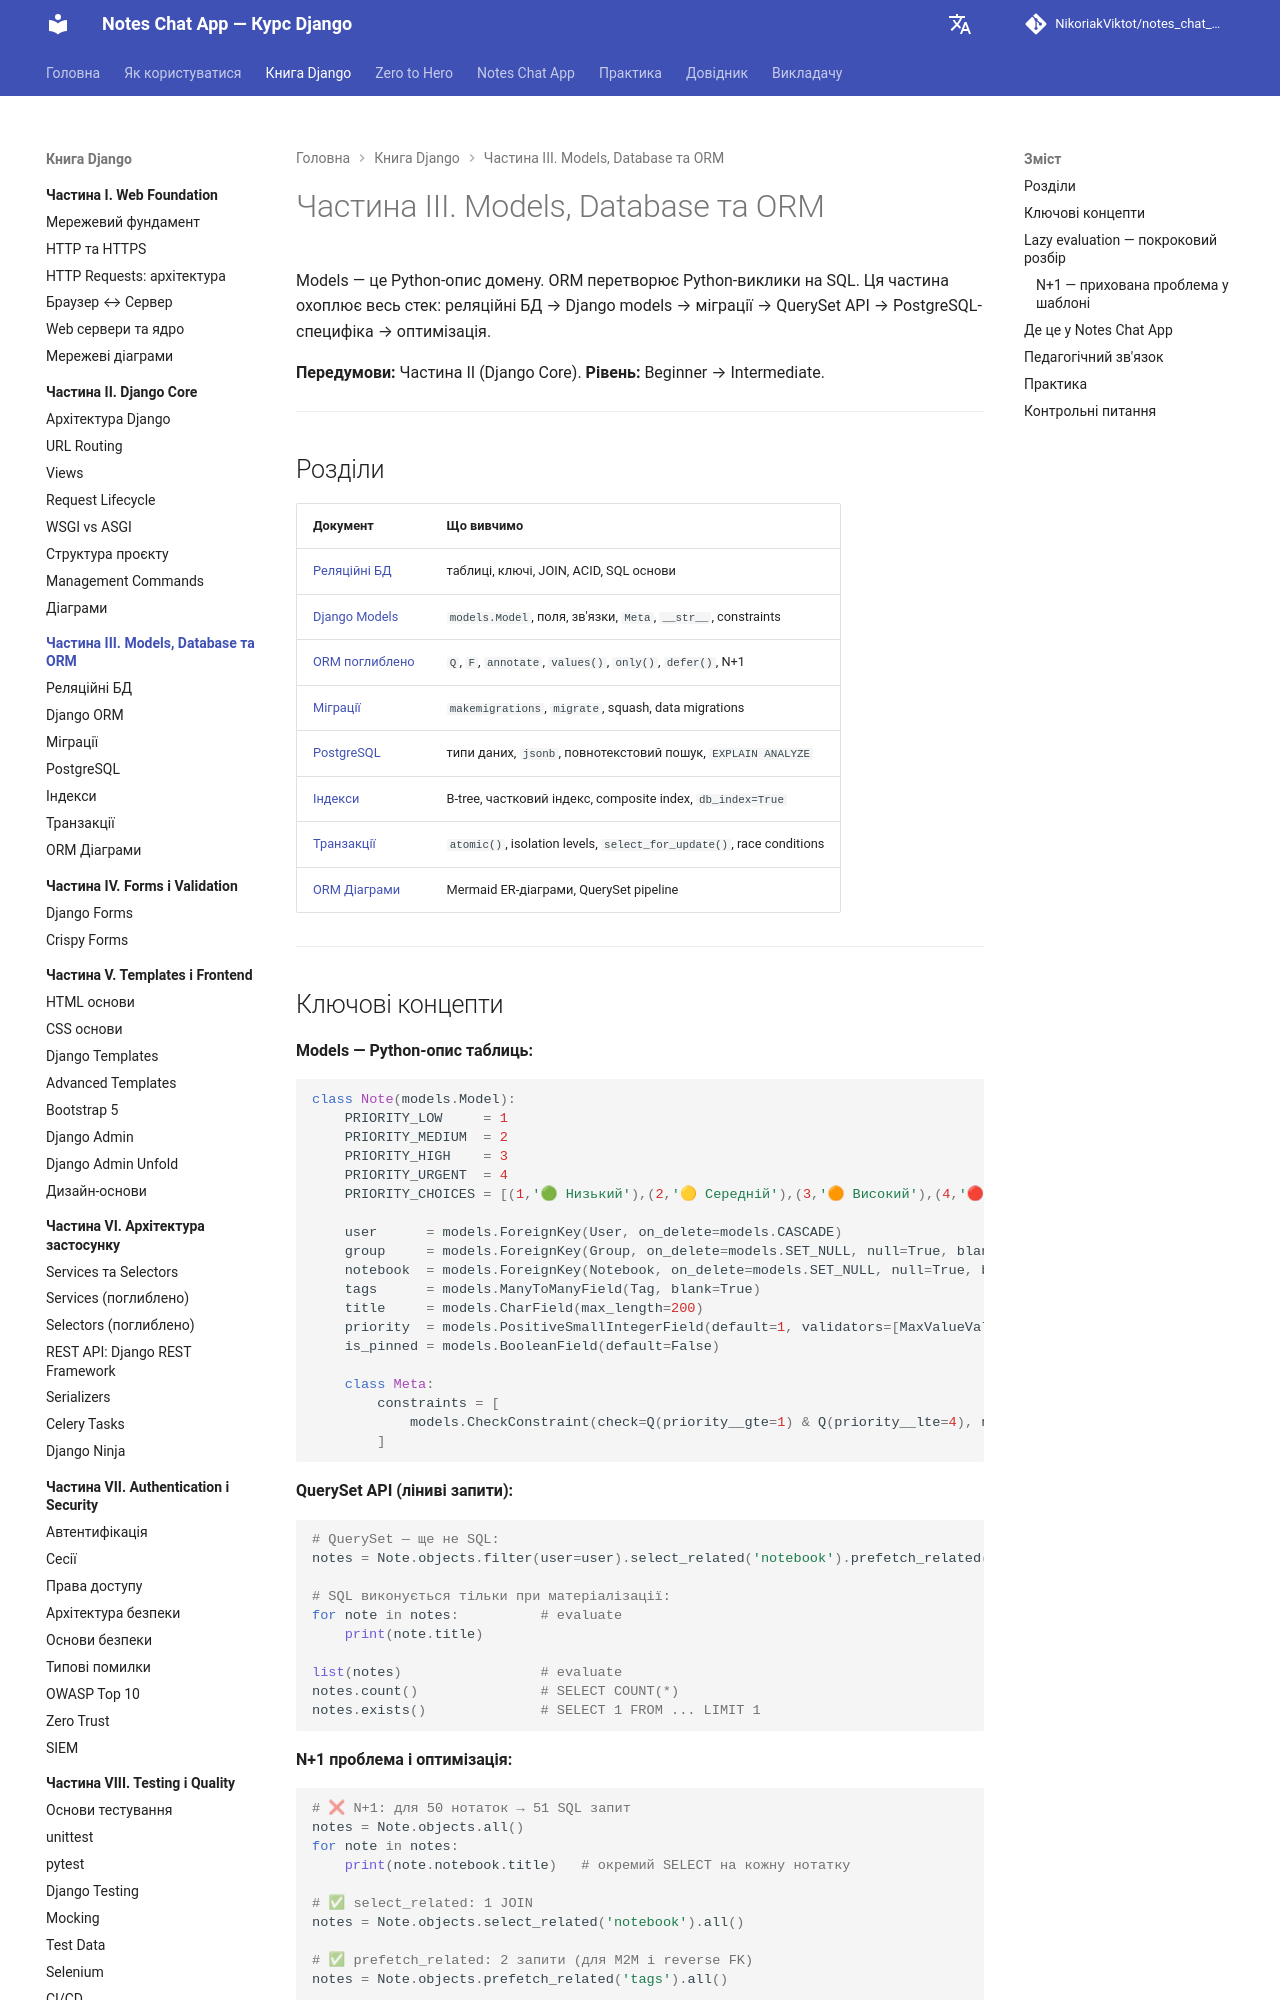

repository: NikoriakViktot/notes_chat_app · page: 03_database_and_orm/index.html · generator: mkdocs

# Частина III. Models, Database та ORM

Models — це Python-опис домену. ORM перетворює Python-виклики на SQL. Ця частина охоплює весь стек: реляційні БД → Django models → міграції → QuerySet API → PostgreSQL-специфіка → оптимізація.

**Передумови:** Частина II (Django Core).
**Рівень:** Beginner → Intermediate.

---

## Розділи

| Документ | Що вивчимо |
|----------|-----------|
| [Реляційні БД](relational_db_foundations_full.md) | таблиці, ключі, JOIN, ACID, SQL основи |
| [Django Models](django_orm_full.md) | `models.Model`, поля, зв'язки, `Meta`, `__str__`, constraints |
| [ORM поглиблено](django_orm_deep_full.md) | `Q`, `F`, `annotate`, `values()`, `only()`, `defer()`, N+1 |
| [Міграції](django_migrations_full.md) | `makemigrations`, `migrate`, squash, data migrations |
| [PostgreSQL](postgresql_advanced_full.md) | типи даних, `jsonb`, повнотекстовий пошук, `EXPLAIN ANALYZE` |
| [Індекси](indexing_deep_full.md) | B-tree, частковий індекс, composite index, `db_index=True` |
| [Транзакції](transactions_concurrency_full.md) | `atomic()`, isolation levels, `select_for_update()`, race conditions |
| [ORM Діаграми](orm_mermaid_full.md) | Mermaid ER-діаграми, QuerySet pipeline |

---
